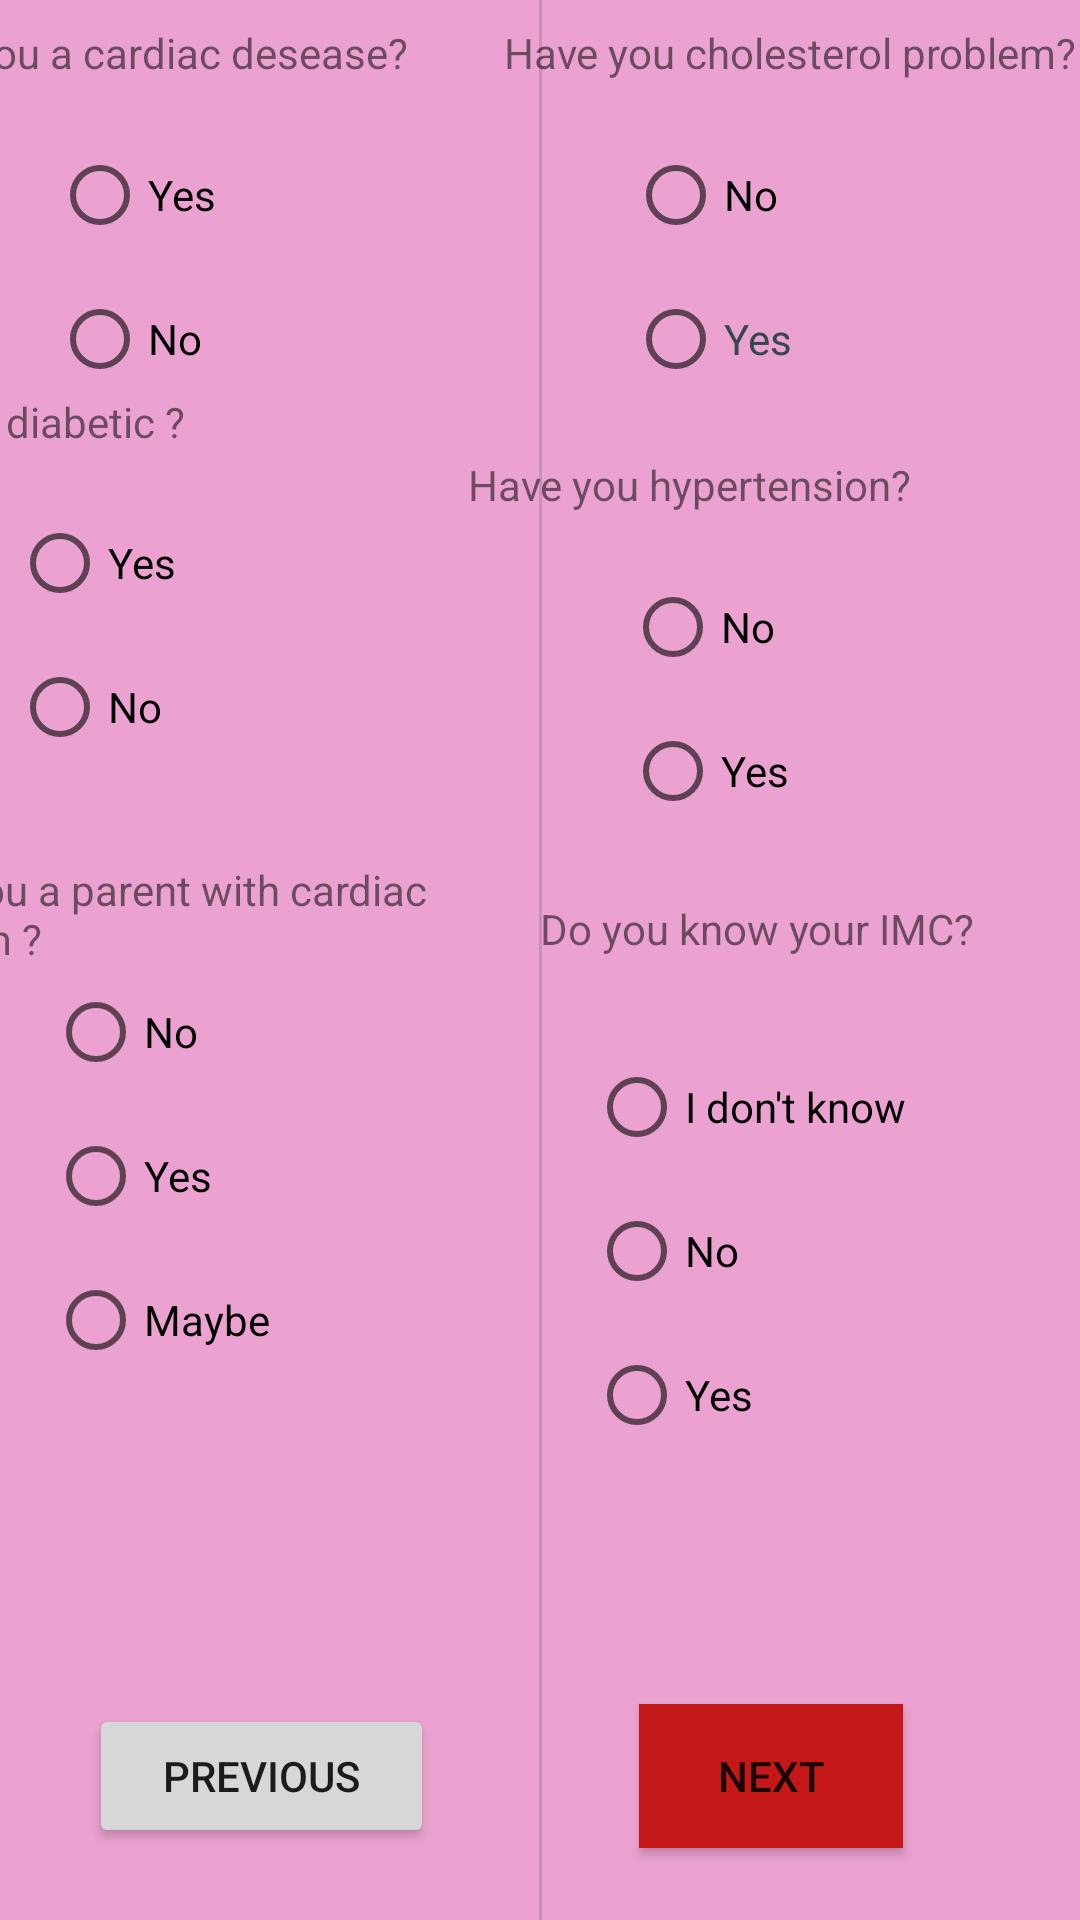

Write the Android layout XML for this screen, with the resource values it uses.
<!-- AndroidManifest.xml: application theme Theme.MyTA -->
<!-- res/layout/myheart.xml -->
<?xml version="1.0" encoding="utf-8"?>
<androidx.constraintlayout.widget.ConstraintLayout xmlns:android="http://schemas.android.com/apk/res/android"
    xmlns:app="http://schemas.android.com/apk/res-auto"
    xmlns:tools="http://schemas.android.com/tools"
    android:layout_width="match_parent"
    android:layout_height="match_parent"
    android:background="#8ADA54A9">

    <TextView
        android:id="@+id/textView9"
        android:layout_width="164dp"
        android:layout_height="45dp"
        android:layout_marginTop="16dp"
        android:layout_marginEnd="16dp"
        android:text="Do you know your IMC?"
        app:layout_constraintEnd_toEndOf="parent"
        app:layout_constraintTop_toBottomOf="@+id/radioGroup" />

    <RadioGroup
        android:layout_width="150dp"
        android:layout_height="155dp"
        app:layout_constraintBottom_toTopOf="@+id/button2"
        app:layout_constraintEnd_toEndOf="parent"
        app:layout_constraintHorizontal_bias="0.724"
        app:layout_constraintStart_toEndOf="@+id/radioGroup3"
        app:layout_constraintTop_toBottomOf="@+id/textView9"
        app:layout_constraintVertical_bias="0.0">

        <RadioButton
            android:id="@+id/radioButton16"
            android:layout_width="match_parent"
            android:layout_height="wrap_content"
            android:text="I don't know" />

        <RadioButton
            android:id="@+id/radioButton17"
            android:layout_width="match_parent"
            android:layout_height="wrap_content"
            android:text="No"
            tools:ignore="DuplicateSpeakableTextCheck" />

        <RadioButton
            android:id="@+id/radioButton23"
            android:layout_width="match_parent"
            android:layout_height="wrap_content"
            android:text="Yes" />

    </RadioGroup>

    <TextView
        android:id="@+id/textView45"
        android:layout_width="192dp"
        android:layout_height="33dp"
        android:text="Have you hypertension?"
        app:layout_constraintEnd_toEndOf="parent"
        app:layout_constraintStart_toEndOf="@+id/textView6"
        app:layout_constraintTop_toBottomOf="@+id/radioGroup2" />

    <RadioGroup
        android:id="@+id/radioGroup"
        android:layout_width="116dp"
        android:layout_height="99dp"
        app:layout_constraintEnd_toEndOf="parent"
        app:layout_constraintHorizontal_bias="0.71"
        app:layout_constraintStart_toEndOf="@+id/radioGroup5"
        app:layout_constraintTop_toBottomOf="@+id/textView45">

        <RadioButton
            android:id="@+id/radioButton20"
            android:layout_width="match_parent"
            android:layout_height="wrap_content"
            android:text="No" />

        <RadioButton
            android:id="@+id/radioButton21"
            android:layout_width="match_parent"
            android:layout_height="wrap_content"
            android:text="Yes" />

    </RadioGroup>

    <TextView
        android:id="@+id/textView7"
        android:layout_width="192dp"
        android:layout_height="33dp"
        android:layout_marginStart="20dp"
        android:layout_marginTop="8dp"
        android:text="Have you cholesterol problem?"
        app:layout_constraintStart_toEndOf="@+id/textView3"
        app:layout_constraintTop_toBottomOf="@+id/imageView" />

    <RadioGroup
        android:id="@+id/radioGroup2"
        android:layout_width="117dp"
        android:layout_height="111dp"
        app:layout_constraintEnd_toEndOf="parent"
        app:layout_constraintHorizontal_bias="0.743"
        app:layout_constraintStart_toEndOf="@+id/radioGroup4"
        app:layout_constraintTop_toBottomOf="@+id/textView7">

        <RadioButton
            android:id="@+id/radioButton19"
            android:layout_width="match_parent"
            android:layout_height="wrap_content"
            android:text="No" />

        <RadioButton
            android:id="@+id/radioButton22"
            android:layout_width="match_parent"
            android:layout_height="wrap_content"
            android:text="Yes"
            android:textColor="#37474F"
            tools:ignore="TextContrastCheck,TextContrastCheck,TextContrastCheck" />

    </RadioGroup>

    <TextView
        android:id="@+id/textView6"
        android:layout_width="192dp"
        android:layout_height="33dp"
        android:layout_marginTop="8dp"
        android:layout_marginEnd="216dp"
        android:text="Are you diabetic ?"
        app:layout_constraintEnd_toEndOf="parent"
        app:layout_constraintTop_toBottomOf="@+id/radioGroup4" />

    <TextView
        android:id="@+id/textView4"
        android:layout_width="192dp"
        android:layout_height="33dp"
        android:layout_marginEnd="36dp"
        android:layout_marginBottom="248dp"
        android:text="Have you a parent with cardiac problem ?"
        app:layout_constraintBottom_toTopOf="@+id/button3"
        app:layout_constraintEnd_toStartOf="@+id/textView9" />

    <Button
        android:id="@+id/button2"
        android:layout_width="wrap_content"
        android:layout_height="wrap_content"
        android:layout_marginBottom="24dp"
        android:background="#673AB7"
        android:backgroundTint="#C51818"
        android:text="Next"
        app:layout_constraintBottom_toBottomOf="parent"
        app:layout_constraintEnd_toEndOf="parent"
        app:layout_constraintHorizontal_bias="0.783"
        app:layout_constraintStart_toStartOf="parent" />

    <ImageView
        android:id="@+id/imageView"
        android:layout_width="139dp"
        android:layout_height="64dp"
        android:layout_marginBottom="640dp"
        app:layout_constraintBottom_toBottomOf="parent"
        app:layout_constraintEnd_toEndOf="parent"
        app:layout_constraintHorizontal_bias="0.0"
        app:layout_constraintStart_toStartOf="parent"
        app:srcCompat="@drawable/capture" />

    <Button
        android:id="@+id/button3"
        android:layout_width="115dp"
        android:layout_height="48dp"
        android:layout_marginBottom="24dp"
        android:text="Previous"
        app:layout_constraintBottom_toBottomOf="parent"
        app:layout_constraintEnd_toStartOf="@+id/button2"
        app:layout_constraintHorizontal_bias="0.304"
        app:layout_constraintStart_toStartOf="parent" />

    <TextView
        android:id="@+id/textView3"
        android:layout_width="192dp"
        android:layout_height="33dp"
        android:layout_marginTop="8dp"
        android:layout_marginEnd="212dp"
        android:text="Have you a cardiac desease?"
        app:layout_constraintEnd_toEndOf="parent"
        app:layout_constraintTop_toBottomOf="@+id/imageView" />

    <View
        android:id="@+id/divider"
        android:layout_width="1dp"
        android:layout_height="729dp"
        android:background="?android:attr/listDivider"
        app:layout_constraintEnd_toEndOf="parent"
        app:layout_constraintStart_toStartOf="parent"
        app:layout_constraintTop_toTopOf="parent" />

    <RadioGroup
        android:id="@+id/radioGroup3"
        android:layout_width="145dp"
        android:layout_height="164dp"
        android:layout_marginStart="16dp"
        android:layout_marginBottom="84dp"
        app:layout_constraintBottom_toTopOf="@+id/button3"
        app:layout_constraintStart_toStartOf="parent"
        app:layout_constraintTop_toBottomOf="@+id/textView4">

        <RadioButton
            android:id="@+id/radioButton9"
            android:layout_width="56dp"
            android:layout_height="48dp"
            android:text="No" />

        <RadioButton
            android:id="@+id/radioButton8"
            android:layout_width="56dp"
            android:layout_height="48dp"
            android:text="Yes"
            tools:ignore="TextContrastCheck" />

        <RadioButton
            android:id="@+id/radioButton10"
            android:layout_width="112dp"
            android:layout_height="48dp"
            android:text="Maybe" />
    </RadioGroup>

    <RadioGroup
        android:id="@+id/radioGroup5"
        android:layout_width="117dp"
        android:layout_height="111dp"
        android:layout_marginTop="32dp"
        app:layout_constraintBottom_toTopOf="@+id/textView4"
        app:layout_constraintEnd_toEndOf="parent"
        app:layout_constraintHorizontal_bias="0.017"
        app:layout_constraintStart_toStartOf="parent"
        app:layout_constraintTop_toTopOf="@+id/textView6"
        app:layout_constraintVertical_bias="0.052">

        <RadioButton
            android:id="@+id/radioButton13"
            android:layout_width="match_parent"
            android:layout_height="wrap_content"
            android:text="Yes" />

        <RadioButton
            android:id="@+id/radioButton18"
            android:layout_width="match_parent"
            android:layout_height="wrap_content"
            android:text="No" />
    </RadioGroup>

    <RadioGroup
        android:id="@+id/radioGroup4"
        android:layout_width="95dp"
        android:layout_height="82dp"
        app:layout_constraintEnd_toEndOf="parent"
        app:layout_constraintHorizontal_bias="0.066"
        app:layout_constraintStart_toStartOf="parent"
        app:layout_constraintTop_toBottomOf="@+id/textView3">

        <RadioButton
            android:id="@+id/radioButton6"
            android:layout_width="56dp"
            android:layout_height="48dp"
            android:text="Yes" />

        <RadioButton
            android:id="@+id/radioButton7"
            android:layout_width="56dp"
            android:layout_height="48dp"
            android:text="No"
            tools:ignore="TouchTargetSizeCheck" />
    </RadioGroup>

</androidx.constraintlayout.widget.ConstraintLayout>
<!-- resources referenced by this layout -->
<resources>
  <!-- drawable capture: png bitmap (drawable, 6056 bytes) -->
  <style name="Theme.MyTA" parent="Theme.MaterialComponents.DayNight.DarkActionBar">
          
          <item name="colorPrimary">@color/purple_500</item>
          <item name="colorPrimaryVariant">@color/purple_700</item>
          <item name="colorOnPrimary">@color/white</item>
          
          <item name="colorSecondary">@color/teal_200</item>
          <item name="colorSecondaryVariant">@color/teal_700</item>
          <item name="colorOnSecondary">@color/black</item>
          
          <item name="android:statusBarColor" tools:targetApi="l">?attr/colorPrimaryVariant</item>
          
      </style>
  <!-- not gathered from this repository: default colours our renderer supplied (Android Studio template values) -->
  <color name="purple_500">#FF6200EE</color>
  <color name="purple_700">#FF3700B3</color>
  <color name="teal_200">#FF03DAC5</color>
  <color name="teal_700">#FF018786</color>
  <color name="black">#FF000000</color>
  <color name="white">#FFFFFFFF</color>
</resources>
